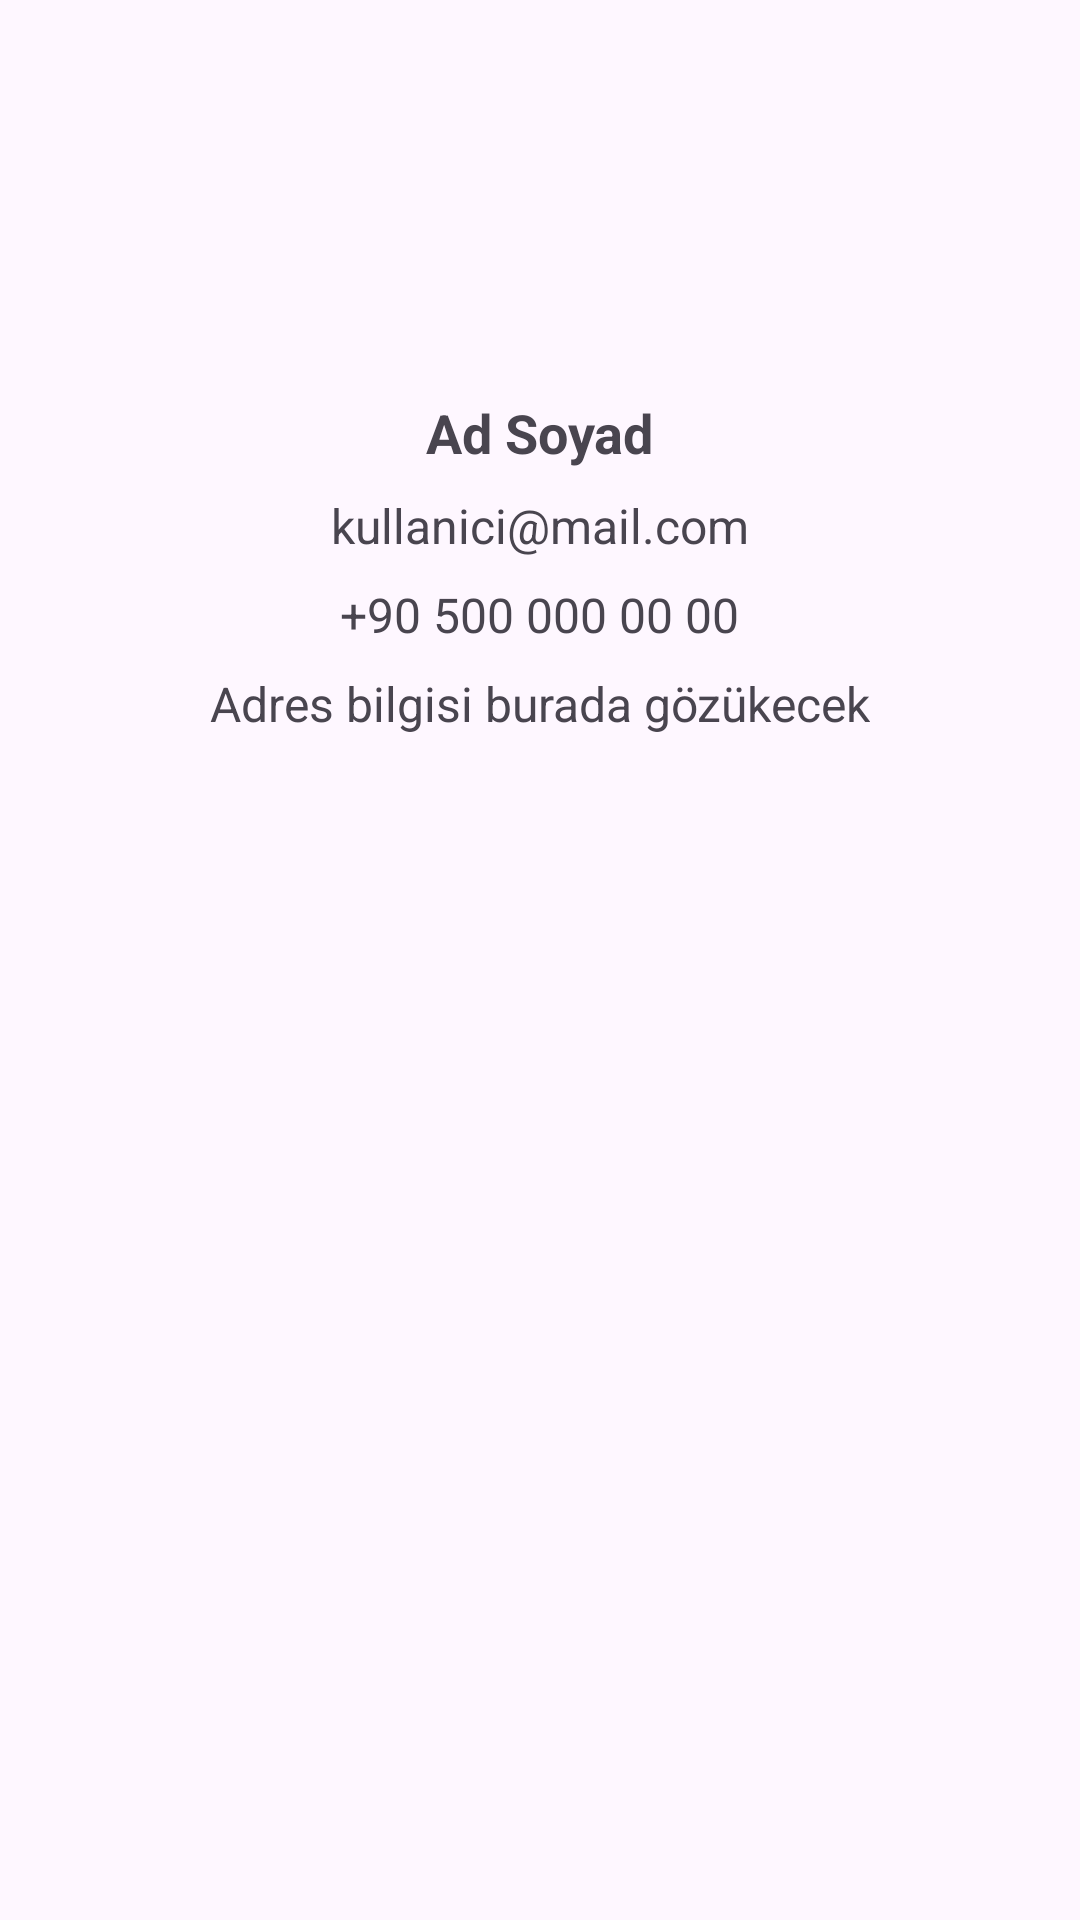

The Android layout XML behind this screen, and the referenced resources:
<!-- AndroidManifest.xml: application theme Theme.ETicaretUyg -->
<!-- res/layout/fragment_profil.xml -->
<?xml version="1.0" encoding="utf-8"?>
<ScrollView xmlns:android="http://schemas.android.com/apk/res/android"
    android:layout_width="match_parent"
    android:layout_height="match_parent"
    android:padding="16dp">

    <LinearLayout
        android:layout_width="match_parent"
        android:layout_height="wrap_content"
        android:orientation="vertical"
        android:gravity="center_horizontal">

        
        <ImageView
            android:id="@+id/imageViewProfil"
            android:layout_width="100dp"
            android:layout_height="100dp"
            android:src="@drawable/ic_profile"
            android:layout_marginBottom="16dp"
            android:contentDescription="Profil Fotoğrafı"
            android:scaleType="centerCrop"
            android:background="@drawable/circle_background" />

        
        <TextView
            android:id="@+id/textViewIsim"
            android:layout_width="wrap_content"
            android:layout_height="wrap_content"
            android:text="Ad Soyad"
            android:textSize="18sp"
            android:textStyle="bold"
            android:layout_marginBottom="8dp" />

        
        <TextView
            android:id="@+id/textViewMail"
            android:layout_width="wrap_content"
            android:layout_height="wrap_content"
            android:text="kullanici@mail.com"
            android:textSize="16sp"
            android:layout_marginBottom="8dp" />

        
        <TextView
            android:id="@+id/textViewTelefon"
            android:layout_width="wrap_content"
            android:layout_height="wrap_content"
            android:text="+90 500 000 00 00"
            android:textSize="16sp"
            android:layout_marginBottom="8dp" />

        
        <TextView
            android:id="@+id/textViewAdres"
            android:layout_width="wrap_content"
            android:layout_height="wrap_content"
            android:text="Adres bilgisi burada gözükecek"
            android:textSize="16sp"
            android:layout_marginBottom="8dp" />

    </LinearLayout>
</ScrollView>
<!-- resources referenced by this layout -->
<resources>
  <style name="Theme.ETicaretUyg" parent="Base.Theme.ETicaretUyg" />
  <style name="Base.Theme.ETicaretUyg" parent="Theme.Material3.DayNight.NoActionBar">
          
          
      </style>
</resources>
